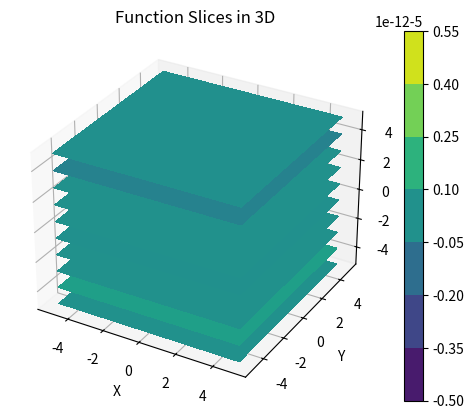

Source code (Python):
import matplotlib.pyplot as plt
import numpy as np


# 定义要绘制的函数
def func(x, y, z):
    return np.sin(np.sqrt(x ** 2 + y ** 2 + z ** 2))


# 生成数据
x = np.linspace(-5, 5, 100)
y = np.linspace(-5, 5, 100)
z = np.linspace(-5, 5, 10)  # 创建多个z值，表示要绘制的切片平面的高度
X, Y, Z = np.meshgrid(x, y, z)

# 创建三维图形
fig = plt.figure()
ax = fig.add_subplot(111, projection='3d')

# 绘制多个切片图
for i in range(Z.shape[2]):
    slice_plane = Z[:, :, i]  # 获取当前切片平面的高度
    ax.contourf(X[:, :, i], Y[:, :, i], slice_plane, cmap='viridis')

# 添加颜色条
cbar = plt.colorbar(ax.collections[0])

# 添加标题和标签
ax.set_title('Function Slices in 3D')
ax.set_xlabel('X')
ax.set_ylabel('Y')
ax.set_zlabel('Z')

# 显示图形
plt.show()
